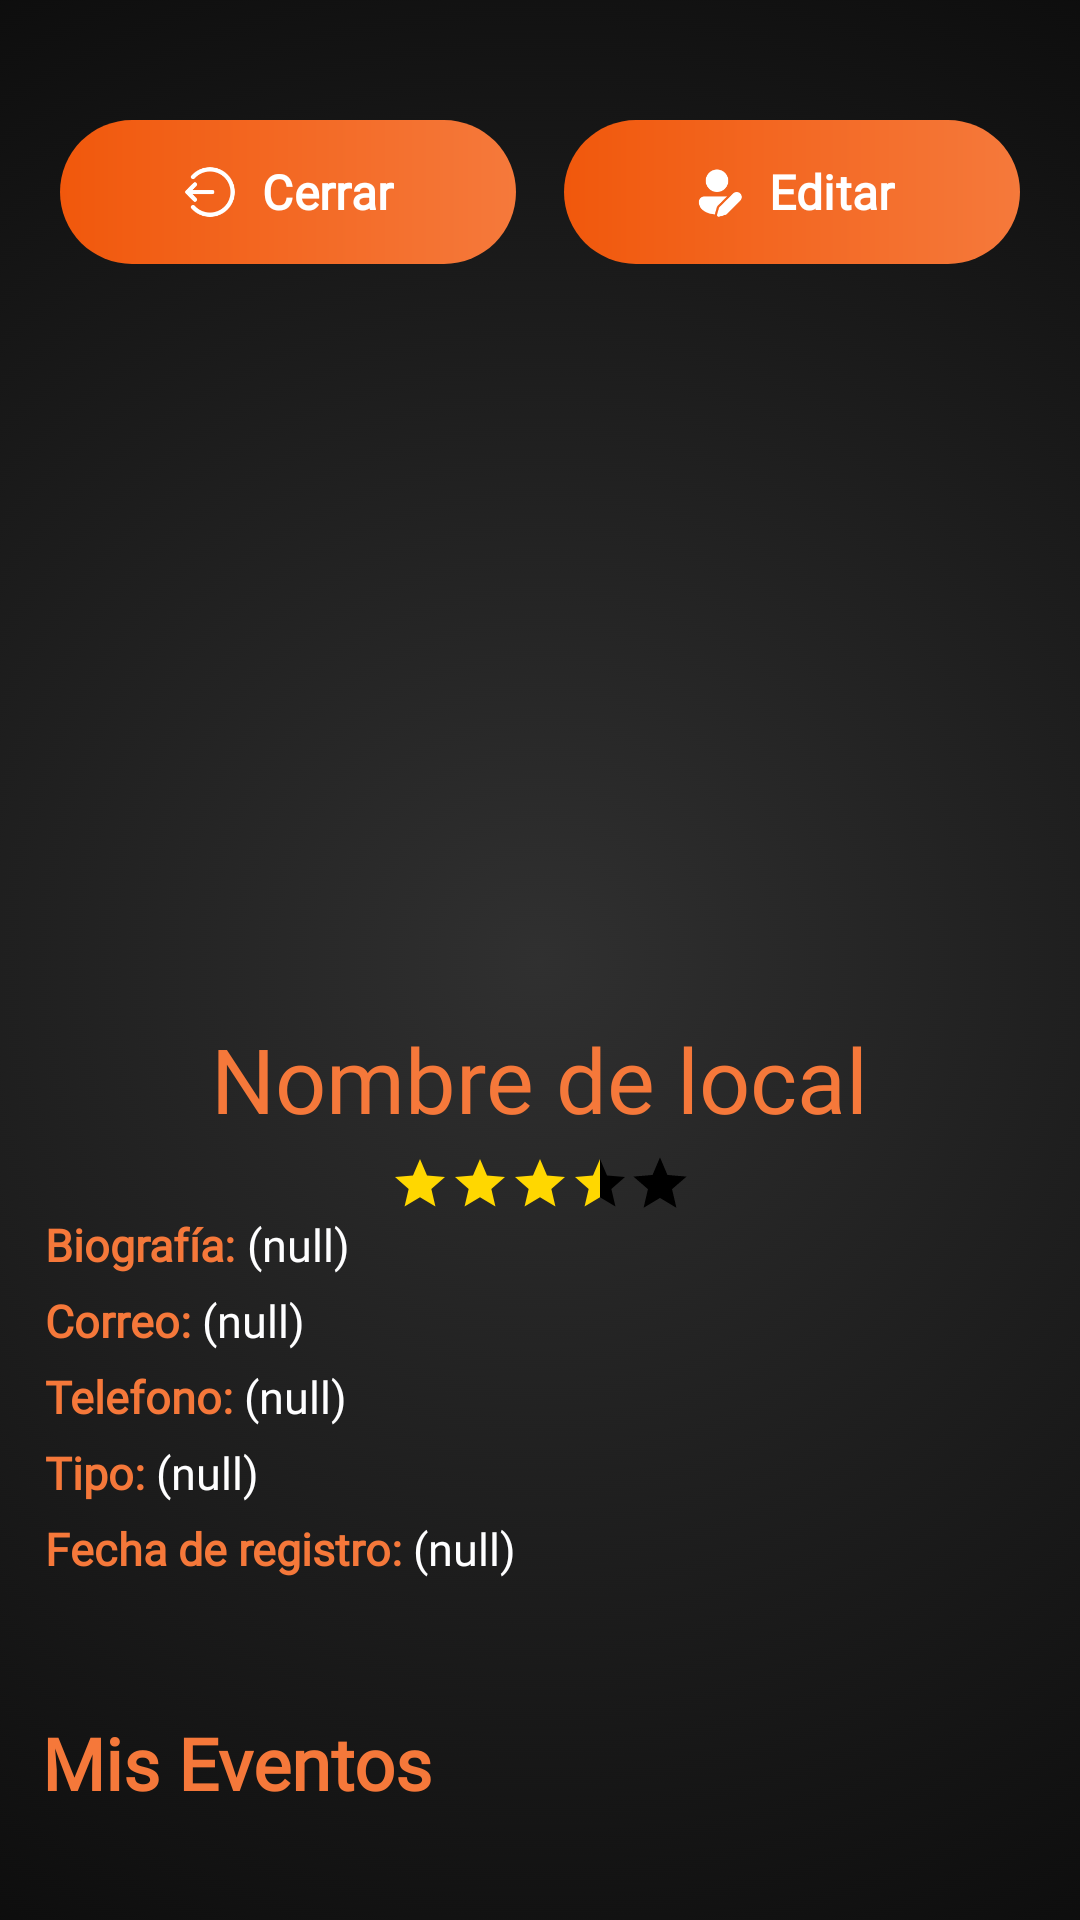

Reconstruct the res/layout file that produces this screen, plus the resources it refers to.
<!-- AndroidManifest.xml: application theme Theme.Ermonii -->
<!-- res/layout/fragment_perfil_local.xml -->
<LinearLayout xmlns:android="http://schemas.android.com/apk/res/android"
    xmlns:app="http://schemas.android.com/apk/res-auto"
    xmlns:tools="http://schemas.android.com/tools"
    android:layout_width="match_parent"
    android:layout_height="match_parent"
    android:background="@drawable/background_gardient_black"
    android:gravity="center"
    android:orientation="vertical"
    tools:context=".fragmentLocal.MenuActivityLocal">

    <LinearLayout
        android:layout_width="match_parent"
        android:layout_height="wrap_content"
        android:layout_marginStart="20dp"
        android:layout_marginTop="40dp"
        android:layout_marginEnd="20dp"
        android:gravity="center"
        android:orientation="horizontal">

        <com.google.android.material.button.MaterialButton
            android:id="@+id/btnCerrarSesion"
            android:layout_width="0dp"
            android:layout_height="wrap_content"
            android:layout_marginEnd="8dp"
            android:layout_weight="1"
            android:background="@drawable/degradado_boton"
            android:fontFamily="@font/oswald"
            android:minWidth="0dp"
            android:text="Cerrar"
            android:textColor="@color/white"
            android:textSize="16sp"
            android:textStyle="bold"
            app:backgroundTint="@null"
            app:icon="@drawable/ic_log_out"
            app:iconGravity="textStart" />

        <com.google.android.material.button.MaterialButton
            android:id="@+id/btn_editarPerfil"
            android:layout_width="0dp"
            android:layout_height="wrap_content"
            android:layout_marginStart="8dp"
            android:layout_weight="1"
            android:background="@drawable/degradado_boton"
            android:fontFamily="@font/oswald"
            android:minWidth="0dp"
            android:text="Editar"
            android:textColor="@color/white"
            android:textSize="16sp"
            android:textStyle="bold"
            app:backgroundTint="@null"
            app:icon="@drawable/ic_edit_user"
            app:iconGravity="textStart" />

    </LinearLayout>

    <LinearLayout
        android:layout_width="match_parent"
        android:layout_height="0dp"
        android:layout_weight="1"
        android:gravity="center"
        android:orientation="vertical"
        android:paddingTop="40dp">

        <com.google.android.material.imageview.ShapeableImageView
            android:layout_width="150dp"
            android:layout_height="150dp"
            android:layout_margin="10dp"
            android:scaleType="centerCrop"
            android:src="@drawable/profile_icon"
            app:shapeAppearanceOverlay="@style/CircularImage" />

        <TextView
            android:id="@+id/txtNombreLocal"
            android:layout_width="wrap_content"
            android:layout_height="wrap_content"
            android:layout_margin="5dp"
            android:fontFamily="@font/oswald"
            android:text="Nombre de local"
            android:textColor="@color/naranja"
            android:textSize="30sp" />

        <LinearLayout
            android:layout_width="wrap_content"
            android:layout_height="wrap_content"
            android:orientation="horizontal">

            <ImageView
                android:id="@+id/imgVal1"
                android:layout_width="20dp"
                android:layout_height="20dp"
                android:src="@drawable/star_fill_img" />

            <ImageView
                android:id="@+id/imgVal2"
                android:layout_width="20dp"
                android:layout_height="20dp"
                android:src="@drawable/star_fill_img" />

            <ImageView
                android:id="@+id/imgVal3"
                android:layout_width="20dp"
                android:layout_height="20dp"
                android:src="@drawable/star_fill_img" />

            <ImageView
                android:id="@+id/imgVal4"
                android:layout_width="20dp"
                android:layout_height="20dp"
                android:src="@drawable/star_half" />

            <ImageView
                android:id="@+id/imgVal5"
                android:layout_width="20dp"
                android:layout_height="20dp"
                android:src="@drawable/star_black_img" />

        </LinearLayout>

        <LinearLayout
            android:layout_width="match_parent"
            android:layout_height="wrap_content"
            android:layout_marginHorizontal="15dp"
            android:layout_marginBottom="40dp"
            android:orientation="vertical">

            <LinearLayout
                android:layout_width="match_parent"
                android:layout_height="wrap_content"
                android:layout_marginBottom="5dp"
                android:orientation="horizontal">

                <TextView
                    android:layout_width="wrap_content"
                    android:layout_height="wrap_content"
                    android:layout_gravity="start"
                    android:fontFamily="@font/oswald"
                    android:text="Biografía: "
                    android:textColor="@color/naranja"
                    android:textSize="15sp"
                    android:textStyle="bold" />

                <TextView
                    android:id="@+id/txtBiografia"
                    android:layout_width="wrap_content"
                    android:layout_height="wrap_content"
                    android:layout_gravity="start"
                    android:fontFamily="@font/oswald"
                    android:text="(null)"
                    android:textColor="@color/blanco_otro"
                    android:textSize="15sp" />
            </LinearLayout>

            <LinearLayout
                android:layout_width="match_parent"
                android:layout_height="wrap_content"
                android:layout_marginBottom="5dp"
                android:orientation="horizontal">

                <TextView
                    android:layout_width="wrap_content"
                    android:layout_height="wrap_content"
                    android:layout_gravity="start"
                    android:fontFamily="@font/oswald"
                    android:text="Correo: "
                    android:textColor="@color/naranja"
                    android:textSize="15sp"
                    android:textStyle="bold" />

                <TextView
                    android:id="@+id/txtCorreo"
                    android:layout_width="wrap_content"
                    android:layout_height="wrap_content"
                    android:layout_gravity="start"
                    android:fontFamily="@font/oswald"
                    android:text="(null)"
                    android:textColor="@color/blanco_otro"
                    android:textSize="15sp" />
            </LinearLayout>

            <LinearLayout
                android:layout_width="match_parent"
                android:layout_height="wrap_content"
                android:layout_marginBottom="5dp"
                android:orientation="horizontal">

                <TextView
                    android:layout_width="wrap_content"
                    android:layout_height="wrap_content"
                    android:layout_gravity="start"
                    android:fontFamily="@font/oswald"
                    android:text="Telefono: "
                    android:textColor="@color/naranja"
                    android:textSize="15sp"
                    android:textStyle="bold" />

                <TextView
                    android:id="@+id/txtTelefono"
                    android:layout_width="wrap_content"
                    android:layout_height="wrap_content"
                    android:layout_gravity="start"
                    android:fontFamily="@font/oswald"
                    android:text="(null)"
                    android:textColor="@color/blanco_otro"
                    android:textSize="15sp" />
            </LinearLayout>

            <LinearLayout
                android:layout_width="match_parent"
                android:layout_height="wrap_content"
                android:layout_marginBottom="5dp"
                android:orientation="horizontal">

                <TextView
                    android:layout_width="wrap_content"
                    android:layout_height="wrap_content"
                    android:layout_gravity="start"
                    android:fontFamily="@font/oswald"
                    android:text="Tipo: "
                    android:textColor="@color/naranja"
                    android:textSize="15sp"
                    android:textStyle="bold" />

                <TextView
                    android:id="@+id/txtTipoLocal"
                    android:layout_width="wrap_content"
                    android:layout_height="wrap_content"
                    android:layout_gravity="start"
                    android:fontFamily="@font/oswald"
                    android:text="(null)"
                    android:textColor="@color/blanco_otro"
                    android:textSize="15sp" />
            </LinearLayout>

            <LinearLayout
                android:layout_width="match_parent"
                android:layout_height="wrap_content"
                android:layout_marginBottom="5dp"
                android:orientation="horizontal">

                <TextView
                    android:layout_width="wrap_content"
                    android:layout_height="wrap_content"
                    android:layout_gravity="start"
                    android:fontFamily="@font/oswald"
                    android:text="Fecha de registro: "
                    android:textColor="@color/naranja"
                    android:textSize="15sp"
                    android:textStyle="bold" />

                <TextView
                    android:id="@+id/txtFechaRegistro"
                    android:layout_width="wrap_content"
                    android:layout_height="wrap_content"
                    android:layout_gravity="start"
                    android:fontFamily="@font/oswald"
                    android:text="(null)"
                    android:textColor="@color/blanco_otro"
                    android:textSize="15sp" />
            </LinearLayout>
        </LinearLayout>

        <TextView
            android:layout_width="wrap_content"
            android:layout_height="wrap_content"
            android:layout_gravity="left|center"
            android:layout_marginLeft="14dp"
            android:fontFamily="@font/oswald"
            android:text="Mis Eventos"
            android:textColor="@color/naranja"
            android:textSize="24sp"
            android:textStyle="bold" />

        <androidx.recyclerview.widget.RecyclerView
            android:id="@+id/recyclerViewPerfil"
            android:layout_width="match_parent"
            android:layout_height="wrap_content"
            android:paddingHorizontal="8dp" />

    </LinearLayout>


</LinearLayout>
<!-- resources referenced by this layout -->
<resources>
  <color name="blanco_otro">#fefeff</color>
  <color name="naranja">#f5783a</color>
  <color name="white">#FFFFFFFF</color>
  <!-- drawable background_gardient_black: png bitmap (drawable, 208474 bytes) -->
  <!-- drawable degradado_boton (drawable) -->
  <?xml version="1.0" encoding="utf-8"?>
  <layer-list xmlns:android="http://schemas.android.com/apk/res/android">
  
      
      <item>
          <shape android:shape="rectangle">
              <gradient
                  android:angle="0"
                  android:startColor="#F1580C"
                  android:endColor="#F5793B"
                  android:type="linear"
                  android:gradientRadius="50%p"/>
  
              <corners android:radius="50dp"/>
          </shape>
      </item>
  
      
      <item android:drawable="?attr/selectableItemBackgroundBorderless"
          android:left="4dp"
          android:right="4dp"
          android:top="4dp"
          android:bottom="4dp"/>
  </layer-list>
  <!-- drawable ic_edit_user: png bitmap (drawable, 1517 bytes) -->
  <!-- drawable ic_log_out: png bitmap (drawable, 2683 bytes) -->
  <!-- drawable star_black_img (drawable) -->
  <vector xmlns:android="http://schemas.android.com/apk/res/android"
      android:width="24dp"
      android:height="24dp"
      android:viewportWidth="24"
      android:viewportHeight="24">
      <path
          android:fillColor="#FF000000"
          android:pathData="M12 17.27L18.18 21l-1.64-7.03L22 9.24l-7.19-.61L12 2 9.19 8.63 2 9.24l5.46 4.73L5.82 21z"
          android:strokeWidth="0.5"
          android:strokeColor="#FF000000"/>
  </vector>
  <!-- drawable star_fill_img (drawable) -->
  <vector xmlns:android="http://schemas.android.com/apk/res/android"
      android:width="24dp"
      android:height="24dp"
      android:viewportWidth="24"
      android:viewportHeight="24">
      <path
          android:fillColor="#FFD700"
          android:pathData="M12 17.27L18.18 21l-1.64-7.03L22 9.24l-7.19-.61L12 2 9.19 8.63 2 9.24l5.46 4.73L5.82 21z"/>
  </vector>
  <!-- drawable star_half (drawable) -->
  <vector xmlns:android="http://schemas.android.com/apk/res/android"
      android:width="24dp"
      android:height="24dp"
      android:viewportWidth="24"
      android:viewportHeight="24">
  
      
      <path
          android:fillColor="#000000"
          android:pathData="M12,2 L14.81,8.63 L22,9.24 L16.54,13.97 L18.18,21 L12,17.27 L5.82,21 L7.46,13.97 L2,9.24 L9.19,8.63 Z"
          android:trimPathEnd="0.5"/>
  
      
      <path
          android:fillColor="#FFD700"
          android:pathData="M12,2 L14.81,8.63 L22,9.24 L16.54,13.97 L18.18,21 L12,17.27 L5.82,21 L7.46,13.97 L2,9.24 L9.19,8.63 Z"
          android:trimPathStart="0.5"/>
  </vector>
  <style name="CircularImage" parent="">
          <item name="cornerFamily">rounded</item>
          <item name="cornerSize">50%</item>
      </style>
  <style name="Theme.Ermonii" parent="Base.Theme.Ermonii" />
  <style name="Base.Theme.Ermonii" parent="Theme.Material3.DayNight.NoActionBar">
          
          
      </style>
</resources>
